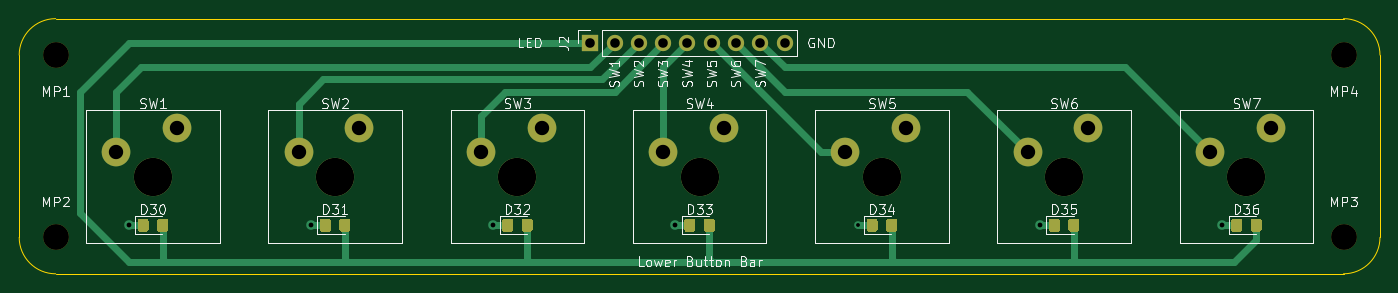
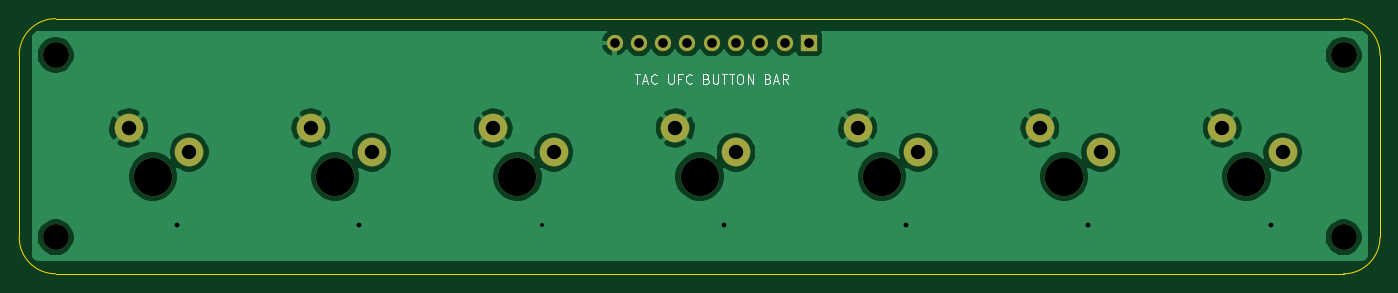
Circuit board: 11 layer files. Board 142.2 x 26.7 mm.
- bottom_copper: LowerBar-B_Cu.gbr (56171 bytes)
- bottom_mask: LowerBar-B_Mask.gbr (1697 bytes)
- paste: LowerBar-B_Paste.gbr (459 bytes)
- bottom_silk: LowerBar-B_SilkS.gbr (4259 bytes)
- outline: LowerBar-Edge_Cuts.gbr (991 bytes)
- top_copper: LowerBar-F_Cu.gbr (11476 bytes)
- top_mask: LowerBar-F_Mask.gbr (6555 bytes)
- paste: LowerBar-F_Paste.gbr (5317 bytes)
- top_silk: LowerBar-F_SilkS.gbr (33775 bytes)
- drill: LowerBar-NPTH.drl (324 bytes)
- drill: LowerBar-PTH.drl (741 bytes)

=== bottom_copper: LowerBar-B_Cu.gbr (56171 bytes, source omitted) ===
=== bottom_mask: LowerBar-B_Mask.gbr ===
%TF.GenerationSoftware,KiCad,Pcbnew,(5.1.9)-1*%
%TF.CreationDate,2021-05-15T10:40:31-04:00*%
%TF.ProjectId,LowerBar,4c6f7765-7242-4617-922e-6b696361645f,rev?*%
%TF.SameCoordinates,Original*%
%TF.FileFunction,Soldermask,Bot*%
%TF.FilePolarity,Negative*%
%FSLAX46Y46*%
G04 Gerber Fmt 4.6, Leading zero omitted, Abs format (unit mm)*
G04 Created by KiCad (PCBNEW (5.1.9)-1) date 2021-05-15 10:40:31*
%MOMM*%
%LPD*%
G01*
G04 APERTURE LIST*
%ADD10O,1.700000X1.700000*%
%ADD11R,1.700000X1.700000*%
%ADD12C,2.700000*%
%ADD13C,3.000000*%
%ADD14C,4.000000*%
G04 APERTURE END LIST*
D10*
%TO.C,J2*%
X193040000Y-55880000D03*
X190500000Y-55880000D03*
X187960000Y-55880000D03*
X185420000Y-55880000D03*
X182880000Y-55880000D03*
X180340000Y-55880000D03*
X177800000Y-55880000D03*
X175260000Y-55880000D03*
D11*
X172720000Y-55880000D03*
%TD*%
D12*
%TO.C,MP3*%
X251460000Y-76200000D03*
%TD*%
%TO.C,MP4*%
X251460000Y-57150000D03*
%TD*%
%TO.C,MP1*%
X116840000Y-57150000D03*
%TD*%
%TO.C,MP2*%
X116840000Y-76200000D03*
%TD*%
D13*
%TO.C,SW1*%
X129540000Y-64770000D03*
X123190000Y-67310000D03*
D14*
X127000000Y-69850000D03*
%TD*%
%TO.C,SW2*%
X146050000Y-69850000D03*
D13*
X142240000Y-67310000D03*
X148590000Y-64770000D03*
%TD*%
%TO.C,SW3*%
X167640000Y-64770000D03*
X161290000Y-67310000D03*
D14*
X165100000Y-69850000D03*
%TD*%
%TO.C,SW4*%
X184150000Y-69850000D03*
D13*
X180340000Y-67310000D03*
X186690000Y-64770000D03*
%TD*%
%TO.C,SW5*%
X205740000Y-64770000D03*
X199390000Y-67310000D03*
D14*
X203200000Y-69850000D03*
%TD*%
%TO.C,SW6*%
X222250000Y-69850000D03*
D13*
X218440000Y-67310000D03*
X224790000Y-64770000D03*
%TD*%
%TO.C,SW7*%
X243840000Y-64770000D03*
X237490000Y-67310000D03*
D14*
X241300000Y-69850000D03*
%TD*%
M02*

=== paste: LowerBar-B_Paste.gbr ===
%TF.GenerationSoftware,KiCad,Pcbnew,(5.1.9)-1*%
%TF.CreationDate,2021-05-15T10:40:31-04:00*%
%TF.ProjectId,LowerBar,4c6f7765-7242-4617-922e-6b696361645f,rev?*%
%TF.SameCoordinates,Original*%
%TF.FileFunction,Paste,Bot*%
%TF.FilePolarity,Positive*%
%FSLAX46Y46*%
G04 Gerber Fmt 4.6, Leading zero omitted, Abs format (unit mm)*
G04 Created by KiCad (PCBNEW (5.1.9)-1) date 2021-05-15 10:40:31*
%MOMM*%
%LPD*%
G01*
G04 APERTURE LIST*
G04 APERTURE END LIST*
M02*

=== bottom_silk: LowerBar-B_SilkS.gbr ===
%TF.GenerationSoftware,KiCad,Pcbnew,(5.1.9)-1*%
%TF.CreationDate,2021-05-15T10:40:31-04:00*%
%TF.ProjectId,LowerBar,4c6f7765-7242-4617-922e-6b696361645f,rev?*%
%TF.SameCoordinates,Original*%
%TF.FileFunction,Legend,Bot*%
%TF.FilePolarity,Positive*%
%FSLAX46Y46*%
G04 Gerber Fmt 4.6, Leading zero omitted, Abs format (unit mm)*
G04 Created by KiCad (PCBNEW (5.1.9)-1) date 2021-05-15 10:40:31*
%MOMM*%
%LPD*%
G01*
G04 APERTURE LIST*
%ADD10C,0.150000*%
G04 APERTURE END LIST*
D10*
X190951428Y-59142380D02*
X190380000Y-59142380D01*
X190665714Y-60142380D02*
X190665714Y-59142380D01*
X190094285Y-59856666D02*
X189618095Y-59856666D01*
X190189523Y-60142380D02*
X189856190Y-59142380D01*
X189522857Y-60142380D01*
X188618095Y-60047142D02*
X188665714Y-60094761D01*
X188808571Y-60142380D01*
X188903809Y-60142380D01*
X189046666Y-60094761D01*
X189141904Y-59999523D01*
X189189523Y-59904285D01*
X189237142Y-59713809D01*
X189237142Y-59570952D01*
X189189523Y-59380476D01*
X189141904Y-59285238D01*
X189046666Y-59190000D01*
X188903809Y-59142380D01*
X188808571Y-59142380D01*
X188665714Y-59190000D01*
X188618095Y-59237619D01*
X187427619Y-59142380D02*
X187427619Y-59951904D01*
X187380000Y-60047142D01*
X187332380Y-60094761D01*
X187237142Y-60142380D01*
X187046666Y-60142380D01*
X186951428Y-60094761D01*
X186903809Y-60047142D01*
X186856190Y-59951904D01*
X186856190Y-59142380D01*
X186046666Y-59618571D02*
X186380000Y-59618571D01*
X186380000Y-60142380D02*
X186380000Y-59142380D01*
X185903809Y-59142380D01*
X184951428Y-60047142D02*
X184999047Y-60094761D01*
X185141904Y-60142380D01*
X185237142Y-60142380D01*
X185380000Y-60094761D01*
X185475238Y-59999523D01*
X185522857Y-59904285D01*
X185570476Y-59713809D01*
X185570476Y-59570952D01*
X185522857Y-59380476D01*
X185475238Y-59285238D01*
X185380000Y-59190000D01*
X185237142Y-59142380D01*
X185141904Y-59142380D01*
X184999047Y-59190000D01*
X184951428Y-59237619D01*
X183427619Y-59618571D02*
X183284761Y-59666190D01*
X183237142Y-59713809D01*
X183189523Y-59809047D01*
X183189523Y-59951904D01*
X183237142Y-60047142D01*
X183284761Y-60094761D01*
X183380000Y-60142380D01*
X183760952Y-60142380D01*
X183760952Y-59142380D01*
X183427619Y-59142380D01*
X183332380Y-59190000D01*
X183284761Y-59237619D01*
X183237142Y-59332857D01*
X183237142Y-59428095D01*
X183284761Y-59523333D01*
X183332380Y-59570952D01*
X183427619Y-59618571D01*
X183760952Y-59618571D01*
X182760952Y-59142380D02*
X182760952Y-59951904D01*
X182713333Y-60047142D01*
X182665714Y-60094761D01*
X182570476Y-60142380D01*
X182380000Y-60142380D01*
X182284761Y-60094761D01*
X182237142Y-60047142D01*
X182189523Y-59951904D01*
X182189523Y-59142380D01*
X181856190Y-59142380D02*
X181284761Y-59142380D01*
X181570476Y-60142380D02*
X181570476Y-59142380D01*
X181094285Y-59142380D02*
X180522857Y-59142380D01*
X180808571Y-60142380D02*
X180808571Y-59142380D01*
X179999047Y-59142380D02*
X179808571Y-59142380D01*
X179713333Y-59190000D01*
X179618095Y-59285238D01*
X179570476Y-59475714D01*
X179570476Y-59809047D01*
X179618095Y-59999523D01*
X179713333Y-60094761D01*
X179808571Y-60142380D01*
X179999047Y-60142380D01*
X180094285Y-60094761D01*
X180189523Y-59999523D01*
X180237142Y-59809047D01*
X180237142Y-59475714D01*
X180189523Y-59285238D01*
X180094285Y-59190000D01*
X179999047Y-59142380D01*
X179141904Y-60142380D02*
X179141904Y-59142380D01*
X178570476Y-60142380D01*
X178570476Y-59142380D01*
X176999047Y-59618571D02*
X176856190Y-59666190D01*
X176808571Y-59713809D01*
X176760952Y-59809047D01*
X176760952Y-59951904D01*
X176808571Y-60047142D01*
X176856190Y-60094761D01*
X176951428Y-60142380D01*
X177332380Y-60142380D01*
X177332380Y-59142380D01*
X176999047Y-59142380D01*
X176903809Y-59190000D01*
X176856190Y-59237619D01*
X176808571Y-59332857D01*
X176808571Y-59428095D01*
X176856190Y-59523333D01*
X176903809Y-59570952D01*
X176999047Y-59618571D01*
X177332380Y-59618571D01*
X176380000Y-59856666D02*
X175903809Y-59856666D01*
X176475238Y-60142380D02*
X176141904Y-59142380D01*
X175808571Y-60142380D01*
X174903809Y-60142380D02*
X175237142Y-59666190D01*
X175475238Y-60142380D02*
X175475238Y-59142380D01*
X175094285Y-59142380D01*
X174999047Y-59190000D01*
X174951428Y-59237619D01*
X174903809Y-59332857D01*
X174903809Y-59475714D01*
X174951428Y-59570952D01*
X174999047Y-59618571D01*
X175094285Y-59666190D01*
X175475238Y-59666190D01*
M02*

=== outline: LowerBar-Edge_Cuts.gbr ===
%TF.GenerationSoftware,KiCad,Pcbnew,(5.1.9)-1*%
%TF.CreationDate,2021-05-15T10:40:31-04:00*%
%TF.ProjectId,LowerBar,4c6f7765-7242-4617-922e-6b696361645f,rev?*%
%TF.SameCoordinates,Original*%
%TF.FileFunction,Profile,NP*%
%FSLAX46Y46*%
G04 Gerber Fmt 4.6, Leading zero omitted, Abs format (unit mm)*
G04 Created by KiCad (PCBNEW (5.1.9)-1) date 2021-05-15 10:40:31*
%MOMM*%
%LPD*%
G01*
G04 APERTURE LIST*
%TA.AperFunction,Profile*%
%ADD10C,0.100000*%
%TD*%
G04 APERTURE END LIST*
D10*
X116840000Y-80010000D02*
G75*
G02*
X113030000Y-76200000I0J3810000D01*
G01*
X113030000Y-57150000D02*
G75*
G02*
X116840000Y-53340000I3810000J0D01*
G01*
X251460000Y-53340000D02*
G75*
G02*
X255270000Y-57150000I0J-3810000D01*
G01*
X255270000Y-76200000D02*
G75*
G02*
X251460000Y-80010000I-3810000J0D01*
G01*
X251460000Y-80010000D02*
X116840000Y-80010000D01*
X255270000Y-57150000D02*
X255270000Y-76200000D01*
X116840000Y-53340000D02*
X251460000Y-53340000D01*
X113030000Y-76200000D02*
X113030000Y-57150000D01*
M02*

=== top_copper: LowerBar-F_Cu.gbr (11476 bytes, source omitted) ===
=== top_mask: LowerBar-F_Mask.gbr (6555 bytes, source omitted) ===
=== paste: LowerBar-F_Paste.gbr ===
%TF.GenerationSoftware,KiCad,Pcbnew,(5.1.9)-1*%
%TF.CreationDate,2021-05-15T10:40:31-04:00*%
%TF.ProjectId,LowerBar,4c6f7765-7242-4617-922e-6b696361645f,rev?*%
%TF.SameCoordinates,Original*%
%TF.FileFunction,Paste,Top*%
%TF.FilePolarity,Positive*%
%FSLAX46Y46*%
G04 Gerber Fmt 4.6, Leading zero omitted, Abs format (unit mm)*
G04 Created by KiCad (PCBNEW (5.1.9)-1) date 2021-05-15 10:40:31*
%MOMM*%
%LPD*%
G01*
G04 APERTURE LIST*
G04 APERTURE END LIST*
%TO.C,D36*%
G36*
G01*
X241750000Y-75380001D02*
X241750000Y-74479999D01*
G75*
G02*
X241999999Y-74230000I249999J0D01*
G01*
X242650001Y-74230000D01*
G75*
G02*
X242900000Y-74479999I0J-249999D01*
G01*
X242900000Y-75380001D01*
G75*
G02*
X242650001Y-75630000I-249999J0D01*
G01*
X241999999Y-75630000D01*
G75*
G02*
X241750000Y-75380001I0J249999D01*
G01*
G37*
G36*
G01*
X239700000Y-75380001D02*
X239700000Y-74479999D01*
G75*
G02*
X239949999Y-74230000I249999J0D01*
G01*
X240600001Y-74230000D01*
G75*
G02*
X240850000Y-74479999I0J-249999D01*
G01*
X240850000Y-75380001D01*
G75*
G02*
X240600001Y-75630000I-249999J0D01*
G01*
X239949999Y-75630000D01*
G75*
G02*
X239700000Y-75380001I0J249999D01*
G01*
G37*
%TD*%
%TO.C,D35*%
G36*
G01*
X222700000Y-75380001D02*
X222700000Y-74479999D01*
G75*
G02*
X222949999Y-74230000I249999J0D01*
G01*
X223600001Y-74230000D01*
G75*
G02*
X223850000Y-74479999I0J-249999D01*
G01*
X223850000Y-75380001D01*
G75*
G02*
X223600001Y-75630000I-249999J0D01*
G01*
X222949999Y-75630000D01*
G75*
G02*
X222700000Y-75380001I0J249999D01*
G01*
G37*
G36*
G01*
X220650000Y-75380001D02*
X220650000Y-74479999D01*
G75*
G02*
X220899999Y-74230000I249999J0D01*
G01*
X221550001Y-74230000D01*
G75*
G02*
X221800000Y-74479999I0J-249999D01*
G01*
X221800000Y-75380001D01*
G75*
G02*
X221550001Y-75630000I-249999J0D01*
G01*
X220899999Y-75630000D01*
G75*
G02*
X220650000Y-75380001I0J249999D01*
G01*
G37*
%TD*%
%TO.C,D34*%
G36*
G01*
X203650000Y-75380001D02*
X203650000Y-74479999D01*
G75*
G02*
X203899999Y-74230000I249999J0D01*
G01*
X204550001Y-74230000D01*
G75*
G02*
X204800000Y-74479999I0J-249999D01*
G01*
X204800000Y-75380001D01*
G75*
G02*
X204550001Y-75630000I-249999J0D01*
G01*
X203899999Y-75630000D01*
G75*
G02*
X203650000Y-75380001I0J249999D01*
G01*
G37*
G36*
G01*
X201600000Y-75380001D02*
X201600000Y-74479999D01*
G75*
G02*
X201849999Y-74230000I249999J0D01*
G01*
X202500001Y-74230000D01*
G75*
G02*
X202750000Y-74479999I0J-249999D01*
G01*
X202750000Y-75380001D01*
G75*
G02*
X202500001Y-75630000I-249999J0D01*
G01*
X201849999Y-75630000D01*
G75*
G02*
X201600000Y-75380001I0J249999D01*
G01*
G37*
%TD*%
%TO.C,D33*%
G36*
G01*
X184600000Y-75380001D02*
X184600000Y-74479999D01*
G75*
G02*
X184849999Y-74230000I249999J0D01*
G01*
X185500001Y-74230000D01*
G75*
G02*
X185750000Y-74479999I0J-249999D01*
G01*
X185750000Y-75380001D01*
G75*
G02*
X185500001Y-75630000I-249999J0D01*
G01*
X184849999Y-75630000D01*
G75*
G02*
X184600000Y-75380001I0J249999D01*
G01*
G37*
G36*
G01*
X182550000Y-75380001D02*
X182550000Y-74479999D01*
G75*
G02*
X182799999Y-74230000I249999J0D01*
G01*
X183450001Y-74230000D01*
G75*
G02*
X183700000Y-74479999I0J-249999D01*
G01*
X183700000Y-75380001D01*
G75*
G02*
X183450001Y-75630000I-249999J0D01*
G01*
X182799999Y-75630000D01*
G75*
G02*
X182550000Y-75380001I0J249999D01*
G01*
G37*
%TD*%
%TO.C,D32*%
G36*
G01*
X165550000Y-75380001D02*
X165550000Y-74479999D01*
G75*
G02*
X165799999Y-74230000I249999J0D01*
G01*
X166450001Y-74230000D01*
G75*
G02*
X166700000Y-74479999I0J-249999D01*
G01*
X166700000Y-75380001D01*
G75*
G02*
X166450001Y-75630000I-249999J0D01*
G01*
X165799999Y-75630000D01*
G75*
G02*
X165550000Y-75380001I0J249999D01*
G01*
G37*
G36*
G01*
X163500000Y-75380001D02*
X163500000Y-74479999D01*
G75*
G02*
X163749999Y-74230000I249999J0D01*
G01*
X164400001Y-74230000D01*
G75*
G02*
X164650000Y-74479999I0J-249999D01*
G01*
X164650000Y-75380001D01*
G75*
G02*
X164400001Y-75630000I-249999J0D01*
G01*
X163749999Y-75630000D01*
G75*
G02*
X163500000Y-75380001I0J249999D01*
G01*
G37*
%TD*%
%TO.C,D31*%
G36*
G01*
X146500000Y-75380001D02*
X146500000Y-74479999D01*
G75*
G02*
X146749999Y-74230000I249999J0D01*
G01*
X147400001Y-74230000D01*
G75*
G02*
X147650000Y-74479999I0J-249999D01*
G01*
X147650000Y-75380001D01*
G75*
G02*
X147400001Y-75630000I-249999J0D01*
G01*
X146749999Y-75630000D01*
G75*
G02*
X146500000Y-75380001I0J249999D01*
G01*
G37*
G36*
G01*
X144450000Y-75380001D02*
X144450000Y-74479999D01*
G75*
G02*
X144699999Y-74230000I249999J0D01*
G01*
X145350001Y-74230000D01*
G75*
G02*
X145600000Y-74479999I0J-249999D01*
G01*
X145600000Y-75380001D01*
G75*
G02*
X145350001Y-75630000I-249999J0D01*
G01*
X144699999Y-75630000D01*
G75*
G02*
X144450000Y-75380001I0J249999D01*
G01*
G37*
%TD*%
%TO.C,D30*%
G36*
G01*
X127450000Y-75380001D02*
X127450000Y-74479999D01*
G75*
G02*
X127699999Y-74230000I249999J0D01*
G01*
X128350001Y-74230000D01*
G75*
G02*
X128600000Y-74479999I0J-249999D01*
G01*
X128600000Y-75380001D01*
G75*
G02*
X128350001Y-75630000I-249999J0D01*
G01*
X127699999Y-75630000D01*
G75*
G02*
X127450000Y-75380001I0J249999D01*
G01*
G37*
G36*
G01*
X125400000Y-75380001D02*
X125400000Y-74479999D01*
G75*
G02*
X125649999Y-74230000I249999J0D01*
G01*
X126300001Y-74230000D01*
G75*
G02*
X126550000Y-74479999I0J-249999D01*
G01*
X126550000Y-75380001D01*
G75*
G02*
X126300001Y-75630000I-249999J0D01*
G01*
X125649999Y-75630000D01*
G75*
G02*
X125400000Y-75380001I0J249999D01*
G01*
G37*
%TD*%
M02*

=== top_silk: LowerBar-F_SilkS.gbr (33775 bytes, source omitted) ===
=== drill: LowerBar-NPTH.drl ===
M48
; DRILL file {KiCad (5.1.9)-1} date 05/15/21 10:40:34
; FORMAT={-:-/ absolute / inch / decimal}
; #@! TF.CreationDate,2021-05-15T10:40:34-04:00
; #@! TF.GenerationSoftware,Kicad,Pcbnew,(5.1.9)-1
; #@! TF.FileFunction,NonPlated,1,2,NPTH
FMAT,2
INCH
T1C0.1063
%
G90
G05
T1
X4.6Y-2.25
X4.6Y-3.0
X9.9Y-2.25
X9.9Y-3.0
T0
M30

=== drill: LowerBar-PTH.drl ===
M48
; DRILL file {KiCad (5.1.9)-1} date 05/15/21 10:40:34
; FORMAT={-:-/ absolute / inch / decimal}
; #@! TF.CreationDate,2021-05-15T10:40:34-04:00
; #@! TF.GenerationSoftware,Kicad,Pcbnew,(5.1.9)-1
; #@! TF.FileFunction,Plated,1,2,PTH
FMAT,2
INCH
T1C0.0157
T2C0.0197
T3C0.0394
T4C0.0591
T5C0.1575
%
G90
G05
T1
X7.9Y-2.95
T2
X4.9Y-2.95
X5.65Y-2.95
X6.4Y-2.95
X7.15Y-2.95
X8.65Y-2.95
X9.4Y-2.95
T3
X6.8Y-2.2
X6.9Y-2.2
X7.0Y-2.2
X7.1Y-2.2
X7.2Y-2.2
X7.3Y-2.2
X7.4Y-2.2
X7.5Y-2.2
X7.6Y-2.2
T4
X4.85Y-2.65
X5.1Y-2.55
X5.6Y-2.65
X5.85Y-2.55
X6.35Y-2.65
X6.6Y-2.55
X7.1Y-2.65
X7.35Y-2.55
X7.85Y-2.65
X8.1Y-2.55
X8.6Y-2.65
X8.85Y-2.55
X9.35Y-2.65
X9.6Y-2.55
T5
X5.0Y-2.75
X5.75Y-2.75
X6.5Y-2.75
X7.25Y-2.75
X8.0Y-2.75
X8.75Y-2.75
X9.5Y-2.75
T0
M30

